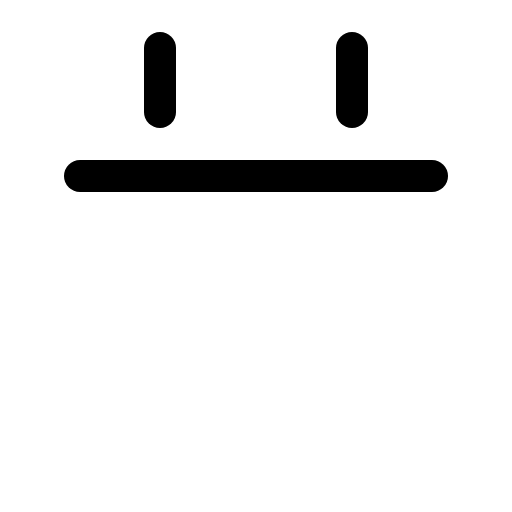
t = 0.00 s
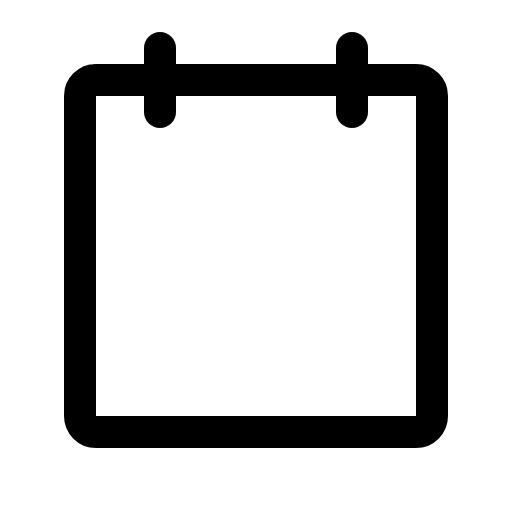
t = 0.90 s
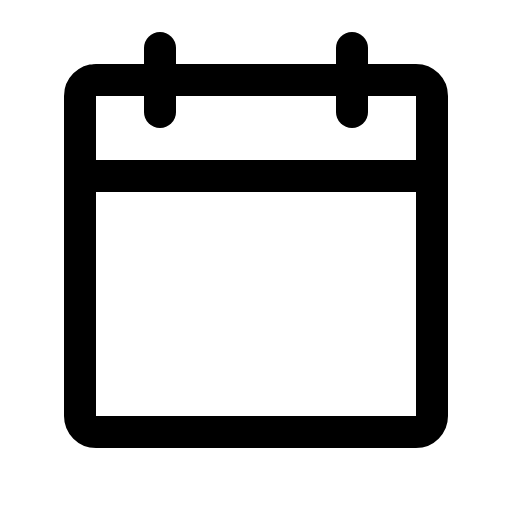
t = 1.28 s
t = 2.03 s: frame unchanged from t = 1.28 s, image omitted
t = 2.78 s: frame unchanged from t = 1.28 s, image omitted
t = 3.15 s: frame unchanged from t = 1.28 s, image omitted

The animated SVG that drew these frames (rendered in a browser with its animation timeline set to each time). Animation: 1 CSS @keyframes rule; one cycle of 3.90 s, repeats indefinitely.

<svg xmlns="http://www.w3.org/2000/svg" viewBox="0 0 256 256">
  <style>
    .draw-line {
      stroke-dasharray: 2000;
      stroke-dashoffset: 0;
    }
    svg:hover .draw-line {
      animation: phosphor-draw-in 3s ease-in-out infinite alternate;
    }
    @keyframes phosphor-draw-in {
      0%   { stroke-dashoffset: 2000; }
      50%  { stroke-dashoffset: 0; }
      100% { stroke-dashoffset: 0; }
    }
  </style><rect width="256" height="256" fill="none"/><rect x="40" y="40" width="176" height="176" rx="8" fill="none" stroke="currentColor" stroke-linecap="round" stroke-linejoin="round" stroke-width="16" class="draw-line" pathLength="1" style="animation-delay: 0s"/><line x1="176" y1="24" x2="176" y2="56" fill="none" stroke="currentColor" stroke-linecap="round" stroke-linejoin="round" stroke-width="16" class="draw-line" pathLength="1" style="animation-delay: 0.3s"/><line x1="80" y1="24" x2="80" y2="56" fill="none" stroke="currentColor" stroke-linecap="round" stroke-linejoin="round" stroke-width="16" class="draw-line" pathLength="1" style="animation-delay: 0.6s"/><line x1="40" y1="88" x2="216" y2="88" fill="none" stroke="currentColor" stroke-linecap="round" stroke-linejoin="round" stroke-width="16" class="draw-line" pathLength="1" style="animation-delay: 0.9s"/></svg>
